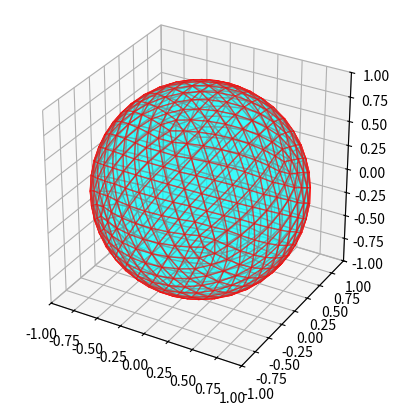

Source code (Python):
#   Author: damao
#   2024-08-17

import numpy as np
import matplotlib.pyplot as plt
from mpl_toolkits.mplot3d.art3d import Poly3DCollection
from scipy.spatial import ConvexHull


# 函数 normalize：将输入的向量归一化，使其长度为 1
def normalize(vectors):
    """将向量归一化为单位向量"""
    norms = np.linalg.norm(vectors, axis=1)  # 计算每个向量的范数（长度）
    return vectors / norms[:, np.newaxis]  # 将每个向量除以其范数，得到单位向量


# 函数 subdivide_faces：将三角形面细分为更小的三角形面
def subdivide_faces(vertices, faces, depth=1):
    """细分面"""
    for _ in range(depth):  # 根据给定的深度重复细分过程
        new_faces = []  # 用于存储新的细分面
        midpoint_cache = {}  # 缓存中点，避免重复计算
        for tri in faces:  # 遍历每一个面（三角形）
            midpoints = []  # 用于存储三条边的中点
            for i in range(3):  # 每个三角形有三条边
                edge = tuple(sorted([tri[i], tri[(i + 1) % 3]]))  # 取当前边的两个顶点，排序后作为字典键
                if edge not in midpoint_cache:  # 如果这个边的中点未计算过
                    midpoint = (vertices[edge[0]] + vertices[edge[1]]) / 2  # 计算中点的坐标
                    midpoint_cache[edge] = len(vertices)  # 将中点加入缓存并记录它在顶点列表中的索引
                    vertices = np.vstack([vertices, midpoint])  # 将中点加入顶点列表
                midpoints.append(midpoint_cache[edge])  # 将中点的索引加入中点列表
            # 使用原顶点和中点创建新的细分面
            new_faces.extend([
                [tri[0], midpoints[0], midpoints[2]],  # 创建新的三角形面
                [tri[1], midpoints[1], midpoints[0]],  # 创建新的三角形面
                [tri[2], midpoints[2], midpoints[1]],  # 创建新的三角形面
                midpoints  # 中间的三角形面
            ])
        faces = np.array(new_faces)  # 更新 faces 列表为新细分的面
    return vertices, faces  # 返回更新后的顶点列表和面列表


# 定义正二十面体的顶点，使用黄金比例 phi 计算
phi = (1 + np.sqrt(5)) / 2  # 黄金比例
vertices = np.array([  # 正二十面体的 12 个顶点坐标
    [-1, phi, 0],
    [1, phi, 0],
    [-1, -phi, 0],
    [1, -phi, 0],
    [0, -1, phi],
    [0, 1, phi],
    [0, -1, -phi],
    [0, 1, -phi],
    [phi, 0, -1],
    [phi, 0, 1],
    [-phi, 0, -1],
    [-phi, 0, 1]
])
vertices = normalize(vertices)  # 将顶点归一化，使其位于单位球的表面上

# 使用 scipy.spatial.ConvexHull 函数计算截角二十面体的面
hull = ConvexHull(vertices)  # 计算包围这些顶点的凸包（Convex Hull）
faces = hull.simplices  # 获取凸包的每个面（由顶点索引组成的三角形面）

# 对截角二十面体进行细分，以获得更平滑的球体近似
vertices, faces = subdivide_faces(vertices, faces, depth=3)  # 细分两次
vertices = normalize(vertices)  # 再次将细分后的顶点归一化到单位球的表面

# 绘制球体
fig = plt.figure()  # 创建一个新的绘图窗口
ax = fig.add_subplot(111, projection='3d')  # 添加 3D 子图

# 绘制每个多边形面
for face in faces:  # 遍历每个细分后的面
    poly = Poly3DCollection([vertices[face]], color='cyan', alpha=0.5, edgecolor='r')  # 创建多边形集合，颜色为青色，边缘为红色
    ax.add_collection3d(poly)  # 将多边形添加到 3D 图中

# 设置坐标轴范围，以确保图形居中显示且比例正确
ax.set_xlim([-1, 1])  # 设置 x 轴范围
ax.set_ylim([-1, 1])  # 设置 y 轴范围
ax.set_zlim([-1, 1])  # 设置 z 轴范围
ax.set_box_aspect([1, 1, 1])  # 保持 x, y, z 三个方向的比例相同

plt.show()  # 显示绘制的图形
